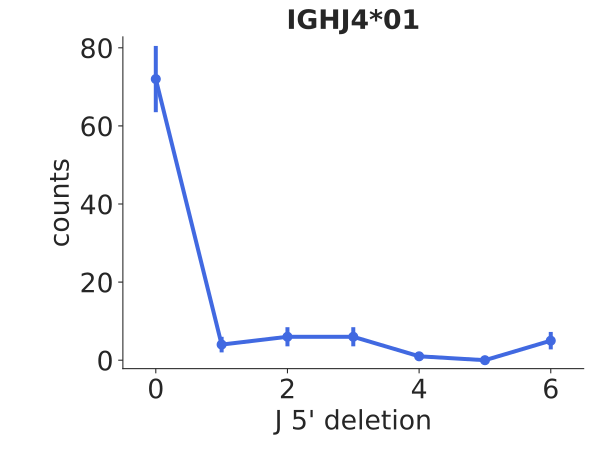

The table this chart was drawn from, first rows:
bin_low_edge, contents, binlabel, error
-1.5, 0.0, , 0.0
-0.5, 72.0, , 8.485
0.5, 4.0, , 2.0
1.5, 6.0, , 2.449
2.5, 6.0, , 2.449
3.5, 1.0, , 1.0
4.5, 0.0, , 0.0
5.5, 5.0, , 2.236
6.5, 0.0, , 0.0
